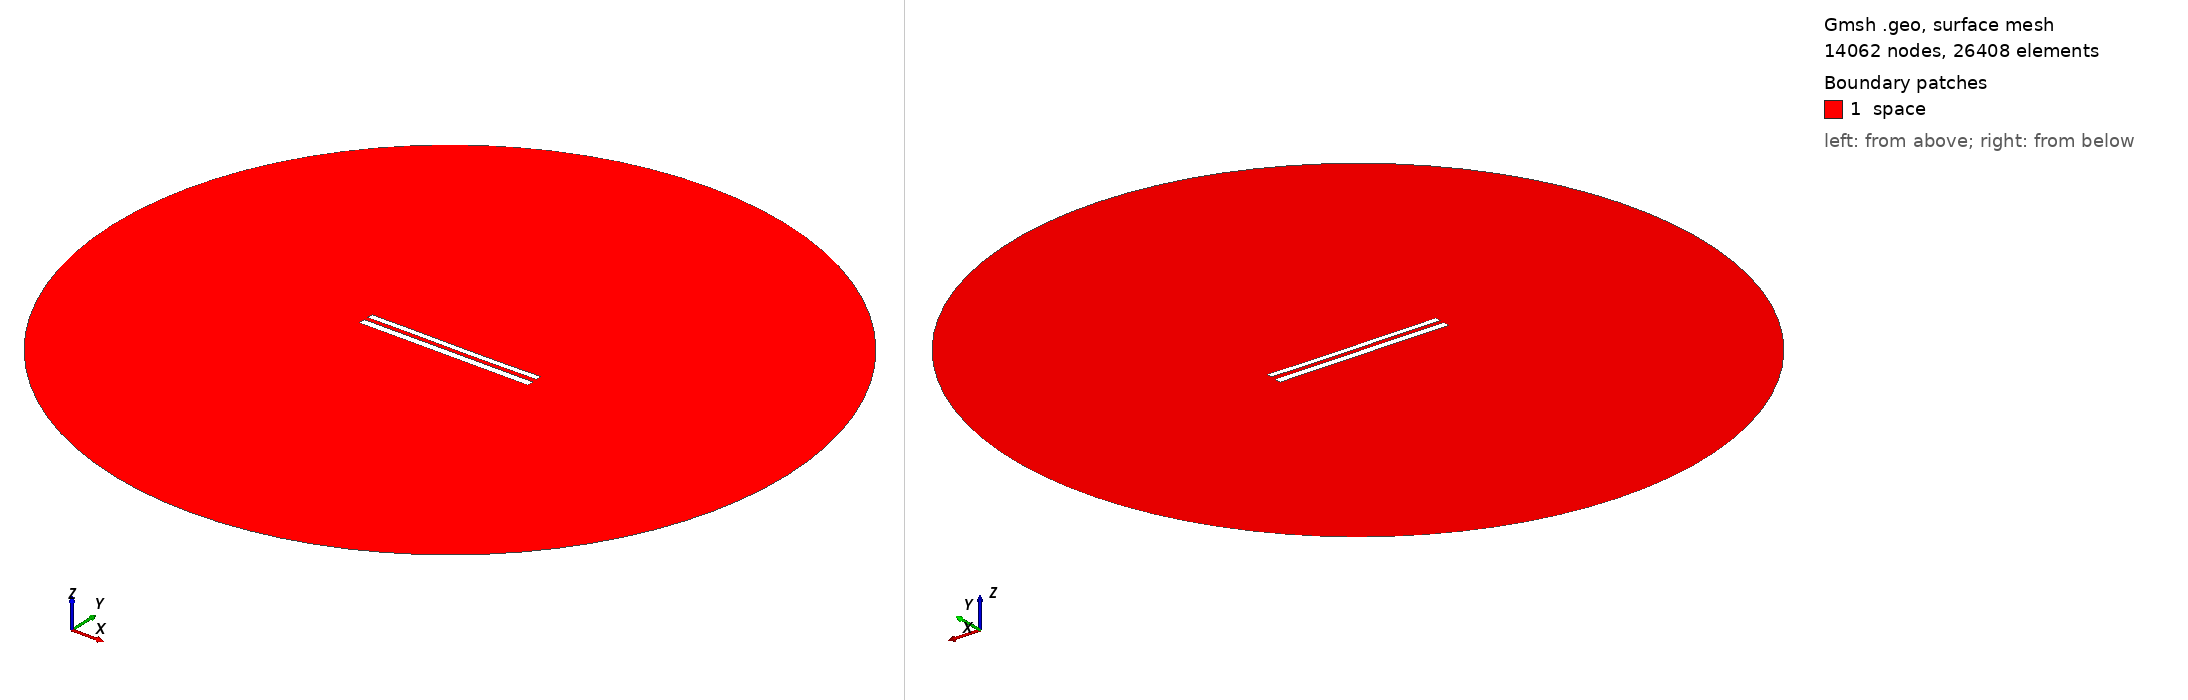

Gmsh geometry script, surface-meshed: 14062 nodes, 26408 surface elements. Boundary patches (legend numbers): 1 space. Left view from above one corner, right view from below the opposite corner. Legend entries are the model's physical surfaces. The drawing asked Gmsh for element sizes between 1% and 20% of the model's largest extent; the script's own settings can give other sizes.

=== 9168.geo (drawn) ===
//---------------------------------------
// Geometry kernel
//---------------------------------------

SetFactory("OpenCASCADE");



//---------------------------------------
// Parameters of the geometry
//---------------------------------------

// Overetch of the upper plate
overetch = 0.25;

// Distance between the plates
distance = 2.5;

// Discretization over the x axis (for the deformation)
nx = 50; 

// Length of the plate
L = 100 - overetch; 

// Number of modes
n = 4; 

// 1st mode coefficient
coeff(1) = 0.07499999999999998;
beta(1) = 0.596864 * 3.1415926535 / L;

// 2nd mode coefficient
coeff(2) = -0.075;
beta(2) = 1.49418 * 3.1415926535 / L;

// 3rd mode coefficient
coeff(3) = 0.07499999999999998;
beta(3) = 2.50025 * 3.1415926535 / L;

// 4th mode coefficient
coeff(4) = 0.0;
beta(4) = 3.49999 * 3.1415926535 / L;



//---------------------------------------
// Upper plate (deformed rectangle)
//---------------------------------------

// Coordiantes of the upper plate
xmin = -50;
xmax = 50 - overetch;

// Height of the upper plate
yheight = 4 - 2 * overetch;

// Indexes of the points
UpperID[] = {};
LowerID[] = {};
LeftID[] = {};
RightID[] = {};

// Point index
p = 1;

// Horizontal edges
For i In {1:nx}
    x = xmin + (i-1)*(xmax - xmin)/(nx-1);

    y_bottom = distance / 2 + overetch;
    For j In {1:n}
        C = (Cosh(beta(j)*L) + Cos(beta(j)*L)) / (Sinh(beta(j)*L) + Sin(beta(j)*L));
        y_bottom  = y_bottom + coeff(j) * (Cosh(beta(j)*(x+50)) - Cos(beta(j)*(x+50)) - C * (Sinh(beta(j)*(x+50)) - Sin(beta(j)*(x+50))));
    EndFor

    y_top = y_bottom + yheight;

    Point(p) = {x, y_top, 0, 1.0};
    UpperID[i] = p;
    p = p + 1;

    Point(p) = {x, y_bottom, 0, 1.0};
    LowerID[i] = p;
    p = p + 1;
EndFor

// Create point lists
UpperPts[] = {}; LowerPts[] = {};
For i In {1:nx}
  UpperPts[] += {UpperID[i]};
  LowerPts[] += {LowerID[i]};
EndFor

// Build splines
Spline(1) = {UpperPts[]};
Spline(2) = {LowerPts[]};
Line(3) = {LowerPts[nx-1], UpperPts[nx-1]};
Line(4) = {LowerPts[0], UpperPts[0]};

// Build the plane surface
Curve Loop(1) = {2, 3, -1, -4};
Plane Surface(1) = {1};



//---------------------------------------
// Lower plate (rectangle)
//---------------------------------------

// Vertices
Point(1001) = {-50, -1, 0, 1.0};
Point(1002) = { 50, -1, 0, 1.0};
Point(1003) = { 50,  -5, 0, 1.0};
Point(1004) = {-50,  -5, 0, 1.0};

// Edges
Line(5) = {1001, 1002};
Line(6) = {1002, 1003};
Line(7) = {1003, 1004};
Line(8) = {1004, 1001};

// Plane surface
Line Loop(2) = {5, 6, 7, 8};
Plane Surface(2) = {2}; 



//---------------------------------------
// Outer (fictious) boundary
//---------------------------------------

// Points
Point(1005) = {0, 0, 0};       // Center
Point(1006) = {200, 0, 0};     // Start point
Point(1007) = {0, 200, 0};     // 90 degrees
Point(1008) = {-200, 0, 0};    // 180 degrees
Point(1009) = {0, -200, 0};    // 270 degrees

// Circle arcs (each needs start, center, end)
Circle(9) = {1006, 1005, 1007};
Circle(10) = {1007, 1005, 1008};
Circle(11) = {1008, 1005, 1009};
Circle(12) = {1009, 1005, 1006};

// Plane surface for the entire domain
Curve Loop(3) = {9, 10, 11, 12};
Surface(3) = {3};

// Subtract the plates from the whole domain to obtain the actual domain where we want to solve the equations
BooleanDifference{ Surface{3}; Delete; }{ Surface{1}; Surface{2}; Delete; }




//---------------------------------------
// Transfinite Lines/Curves
//---------------------------------------

// Set the number of points on the boundaries
r = 7;

// Plates
Transfinite Curve {1, 2} = 50*r Using Progression 1;
Transfinite Curve {3, 4} = 2*r Using Progression 1;
Transfinite Line {5, 7} = 50*r Using Progression 1;
Transfinite Line {6, 8} = 2*r Using Progression 1;

// Outer boundary
Transfinite Line {9, 10, 11, 12} = 20 Using Progression 1;



//---------------------------------------
// Physical groups
//---------------------------------------                

// Physical curves (boundaries)
Physical Line("force_segment", 10) = {2};
Physical Line("upper_plate", 11) = {1, 3, 4};
Physical Line("lower_plate", 12) = {5, 6, 7, 8};
Physical Line("boundary", 20) = {9, 10, 11, 12};

// Physical Surfaces
Physical Surface("space", 30) = {3};



//---------------------------------------
// 6. Generate the Mesh
//---------------------------------------

// 2D mesh generation
Mesh 2;
